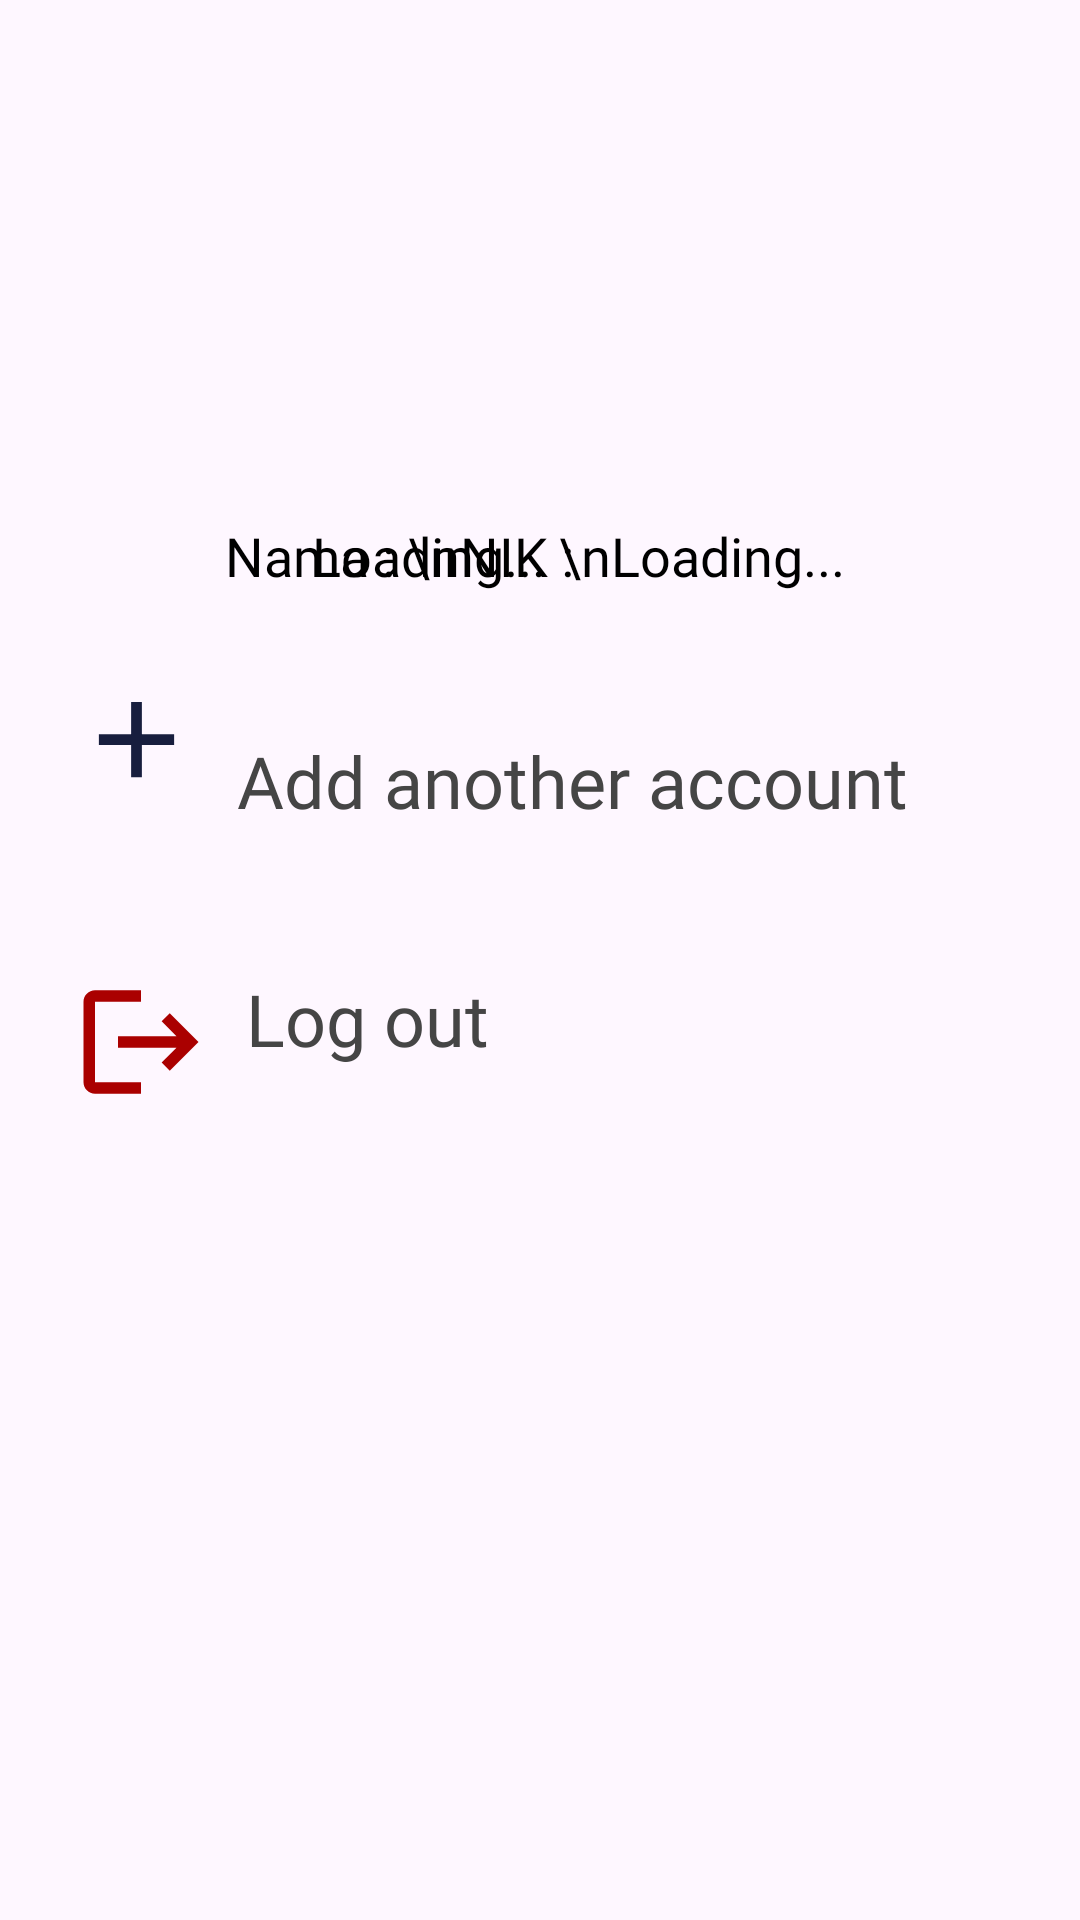

This screen was rendered from an Android layout file. Write that file and the resources it references.
<!-- AndroidManifest.xml: application theme Theme.BookYourTrain20 -->
<!-- res/layout/fragment_profile_admin.xml -->
<?xml version="1.0" encoding="utf-8"?>
<FrameLayout xmlns:android="http://schemas.android.com/apk/res/android"
    xmlns:tools="http://schemas.android.com/tools"
    xmlns:app="http://schemas.android.com/apk/res-auto"
    android:layout_width="match_parent"
    android:layout_height="match_parent"
    tools:context=".ProfileAdminFragment">

    <androidx.constraintlayout.widget.ConstraintLayout
        android:layout_width="match_parent"
        android:layout_height="match_parent">

        <com.google.android.material.imageview.ShapeableImageView
            android:id="@+id/profile_image"
            android:layout_width="172dp"
            android:layout_height="165dp"
            android:layout_marginBottom="12dp"
            android:src="@drawable/user"
            app:layout_constraintBottom_toTopOf="@+id/profile_name"
            app:layout_constraintEnd_toEndOf="parent"
            app:layout_constraintStart_toStartOf="parent"
            app:shapeAppearanceOverlay="@style/circularCorner" />

        <TextView
            android:id="@+id/profile_name"
            android:layout_width="wrap_content"
            android:layout_height="wrap_content"
            android:layout_marginTop="8dp"
            android:fontFamily="@font/interbold"
            android:gravity="center"
            android:text="Loading... \nLoading..."
            android:textColor="@color/black"
            android:textSize="18sp"
            app:layout_constraintEnd_toEndOf="parent"
            app:layout_constraintHorizontal_bias="0.571"
            app:layout_constraintStart_toStartOf="parent"
            app:layout_constraintTop_toBottomOf="@+id/profile_image" />

        <TextView
            android:id="@+id/profile"
            android:layout_width="wrap_content"
            android:layout_height="wrap_content"
            android:layout_marginTop="8dp"
            android:fontFamily="@font/interbold"
            android:gravity="center"
            android:text="Nama : \nNIK :"
            android:textColor="@color/black"
            android:textSize="18sp"
            app:layout_constraintEnd_toEndOf="parent"
            app:layout_constraintHorizontal_bias="0.308"
            app:layout_constraintStart_toStartOf="parent"
            app:layout_constraintTop_toBottomOf="@+id/profile_image" />

        <LinearLayout
            android:id="@+id/add_admin"
            android:layout_width="match_parent"
            android:layout_height="78dp"
            android:layout_margin="24dp"
            android:orientation="horizontal"
            app:layout_constraintTop_toBottomOf="@+id/profile_name">

            <ImageView
                android:layout_width="43dp"
                android:layout_height="50dp"
                android:layout_marginEnd="12dp"
                android:src="@drawable/baseline_add_24" />

            <TextView
                android:layout_width="wrap_content"
                android:layout_height="wrap_content"
                android:fontFamily="@font/intersemibold"
                android:text="Add another account"
                android:layout_gravity="center"
                android:textColor="@color/grey"
                android:textSize="24sp" />

        </LinearLayout>

        <LinearLayout
            android:id="@+id/logout"
            android:layout_width="match_parent"
            android:layout_height="64dp"
            android:layout_margin="24dp"
            android:orientation="horizontal"
            app:layout_constraintTop_toBottomOf="@+id/add_admin">

            <ImageView
                android:layout_width="46dp"
                android:layout_height="48dp"
                android:layout_marginEnd="12dp"
                android:src="@drawable/baseline_logout_24" />

            <TextView
                android:layout_width="wrap_content"
                android:layout_height="wrap_content"
                android:fontFamily="@font/intersemibold"
                android:text="Log out"
                android:gravity="center"
                android:textColor="@color/grey"
                android:textSize="24sp" />

        </LinearLayout>

    </androidx.constraintlayout.widget.ConstraintLayout>

</FrameLayout>
<!-- resources referenced by this layout -->
<resources>
  <color name="black">#FF000000</color>
  <color name="grey">#FF454545</color>
  <!-- drawable baseline_add_24 (drawable) -->
  <vector android:height="24dp" android:tint="#181E3E"
      android:viewportHeight="24" android:viewportWidth="24"
      android:width="24dp" xmlns:android="http://schemas.android.com/apk/res/android">
      <path android:fillColor="@android:color/white" android:pathData="M19,13h-6v6h-2v-6H5v-2h6V5h2v6h6v2z"/>
  </vector>
  <!-- drawable baseline_logout_24 (drawable) -->
  <vector android:autoMirrored="true" android:height="24dp"
      android:tint="#AA0000" android:viewportHeight="24"
      android:viewportWidth="24" android:width="24dp" xmlns:android="http://schemas.android.com/apk/res/android">
      <path android:fillColor="@android:color/white" android:pathData="M17,7l-1.41,1.41L18.17,11H8v2h10.17l-2.58,2.58L17,17l5,-5zM4,5h8V3H4c-1.1,0 -2,0.9 -2,2v14c0,1.1 0.9,2 2,2h8v-2H4V5z"/>
  </vector>
  <style name="circularCorner">
          <item name="cornerSize">50%</item>
      </style>
  <style name="Theme.BookYourTrain20" parent="Base.Theme.BookYourTrain20" />
  <style name="Base.Theme.BookYourTrain20" parent="Theme.Material3.DayNight.NoActionBar">
          
          
          <item name="android:statusBarColor">@color/dark_blue</item>
      </style>
  <color name="dark_blue">#03A9F4</color>
</resources>
